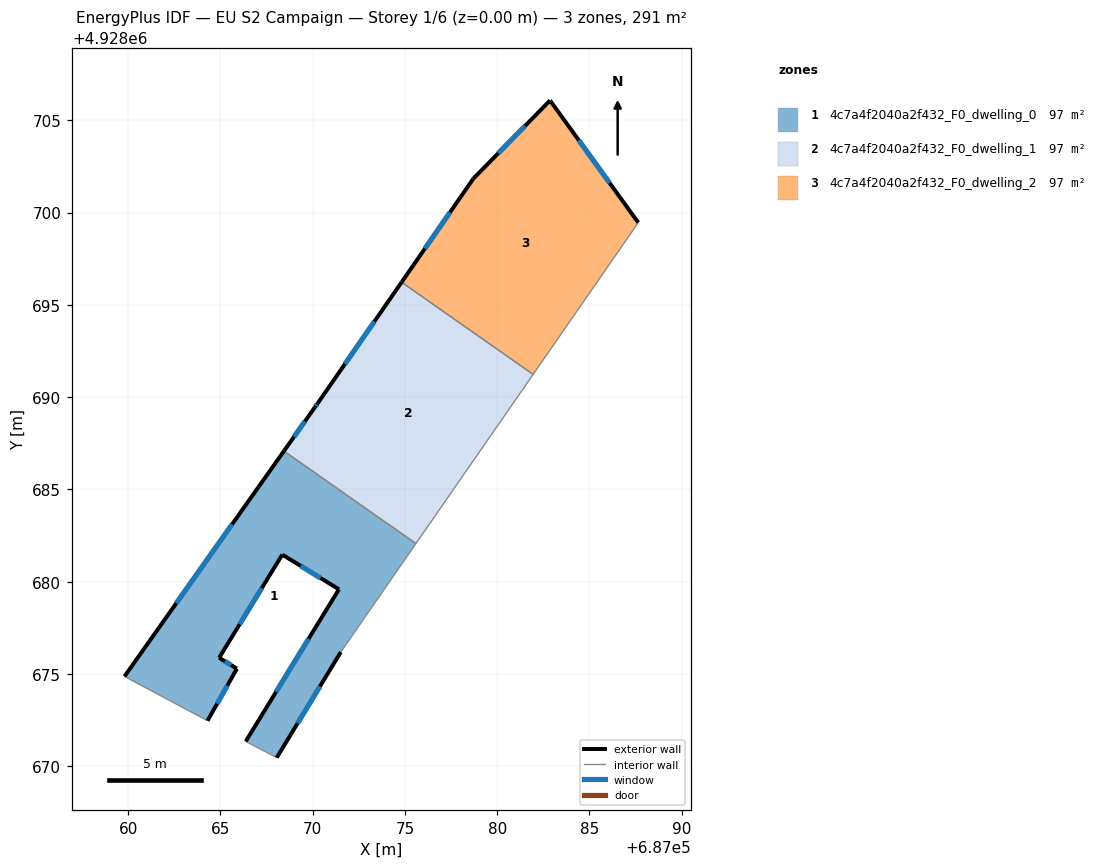
=== STOREY PLAN SPEC (per zone: floor XY polygon, exterior-wall plan segments, windows/doors) ===
zone 1: 4c7a4f2040a2f432_F0_dwelling_0  (97.1 m²)
  floor: (687075.60, 4928682.07) (687071.52, 4928676.19) (687068.05, 4928670.47) (687066.37, 4928671.35) (687071.42, 4928679.59) (687068.35, 4928681.47) (687064.93, 4928675.88) (687065.89, 4928675.29) (687064.30, 4928672.47) (687059.81, 4928674.87) (687068.44, 4928687.08)
  exterior wall: (687064.93, 4928675.88) – (687068.35, 4928681.47)  [6.6 m]
    window: (687066.05, 4928677.69) – (687067.24, 4928679.65)  [2.4 m²]
  exterior wall: (687065.89, 4928675.29) – (687064.93, 4928675.88)  [1.1 m]
    window: (687065.58, 4928675.48) – (687065.25, 4928675.68)  [0.4 m²]
  exterior wall: (687064.30, 4928672.47) – (687065.89, 4928675.29)  [3.2 m]
    window: (687064.82, 4928673.38) – (687065.38, 4928674.37)  [1.2 m²]
  exterior wall: (687068.44, 4928687.08) – (687059.81, 4928674.87)  [15.0 m]
    window: (687065.63, 4928683.11) – (687062.61, 4928678.84)  [5.5 m²]
  exterior wall: (687068.05, 4928670.47) – (687071.52, 4928676.19)  [6.7 m]
    window: (687069.18, 4928672.33) – (687070.40, 4928674.33)  [2.5 m²]
  exterior wall: (687071.42, 4928679.59) – (687066.37, 4928671.35)  [9.7 m]
    window: (687069.78, 4928676.91) – (687068.02, 4928674.03)  [3.5 m²]
  exterior wall: (687068.35, 4928681.47) – (687071.42, 4928679.59)  [3.6 m]
    window: (687069.35, 4928680.85) – (687070.43, 4928680.20)  [1.3 m²]
  interior walls: 4
zone 2: 4c7a4f2040a2f432_F0_dwelling_1  (97.1 m²)
  floor: (687081.95, 4928691.23) (687075.60, 4928682.07) (687068.44, 4928687.08) (687070.12, 4928689.46) (687070.27, 4928689.67) (687074.82, 4928696.23)
  exterior wall: (687070.12, 4928689.46) – (687068.44, 4928687.08)  [2.9 m]
    window: (687069.58, 4928688.68) – (687068.99, 4928687.85)  [1.1 m²]
  exterior wall: (687070.27, 4928689.67) – (687070.12, 4928689.46)  [0.3 m]
    window: (687070.23, 4928689.60) – (687070.17, 4928689.52)  [0.1 m²]
  exterior wall: (687074.82, 4928696.23) – (687070.27, 4928689.67)  [8.0 m]
    window: (687073.34, 4928694.09) – (687071.75, 4928691.80)  [2.9 m²]
  interior walls: 3
zone 3: 4c7a4f2040a2f432_F0_dwelling_2  (97.1 m²)
  floor: (687082.86, 4928706.08) (687087.64, 4928699.46) (687081.95, 4928691.23) (687074.82, 4928696.23) (687078.70, 4928701.83)
  exterior wall: (687078.70, 4928701.83) – (687074.82, 4928696.23)  [6.8 m]
    window: (687077.44, 4928700.01) – (687076.08, 4928698.05)  [2.5 m²]
  exterior wall: (687082.86, 4928706.08) – (687078.70, 4928701.83)  [5.9 m]
    window: (687081.51, 4928704.70) – (687080.06, 4928703.21)  [2.2 m²]
  exterior wall: (687087.64, 4928699.46) – (687082.86, 4928706.08)  [8.2 m]
    window: (687086.09, 4928701.61) – (687084.42, 4928703.92)  [3.0 m²]
  interior walls: 2

=== DERIVED (storey summary) ===
Building: EU S2 Campaign
Storey: 1 of 6  (floor level z = 0.00 m)
Storey gross floor area: 291.4 m²
Zones on this storey: 3
  - 4c7a4f2040a2f432_F0_dwelling_0: floor 97.1 m²; exterior wall 45.8 m (137.5 m²); 7 window(s) 16.8 m²; WWR 12.2%
  - 4c7a4f2040a2f432_F0_dwelling_1: floor 97.1 m²; exterior wall 11.2 m (33.5 m²); 3 window(s) 4.1 m²; WWR 12.2%
  - 4c7a4f2040a2f432_F0_dwelling_2: floor 97.1 m²; exterior wall 20.9 m (62.8 m²); 3 window(s) 7.7 m²; WWR 12.2%
Zone adjacency (shared interzone walls):
  - 4c7a4f2040a2f432_F0_dwelling_0 ↔ 4c7a4f2040a2f432_F0_dwelling_1
  - 4c7a4f2040a2f432_F0_dwelling_1 ↔ 4c7a4f2040a2f432_F0_dwelling_2